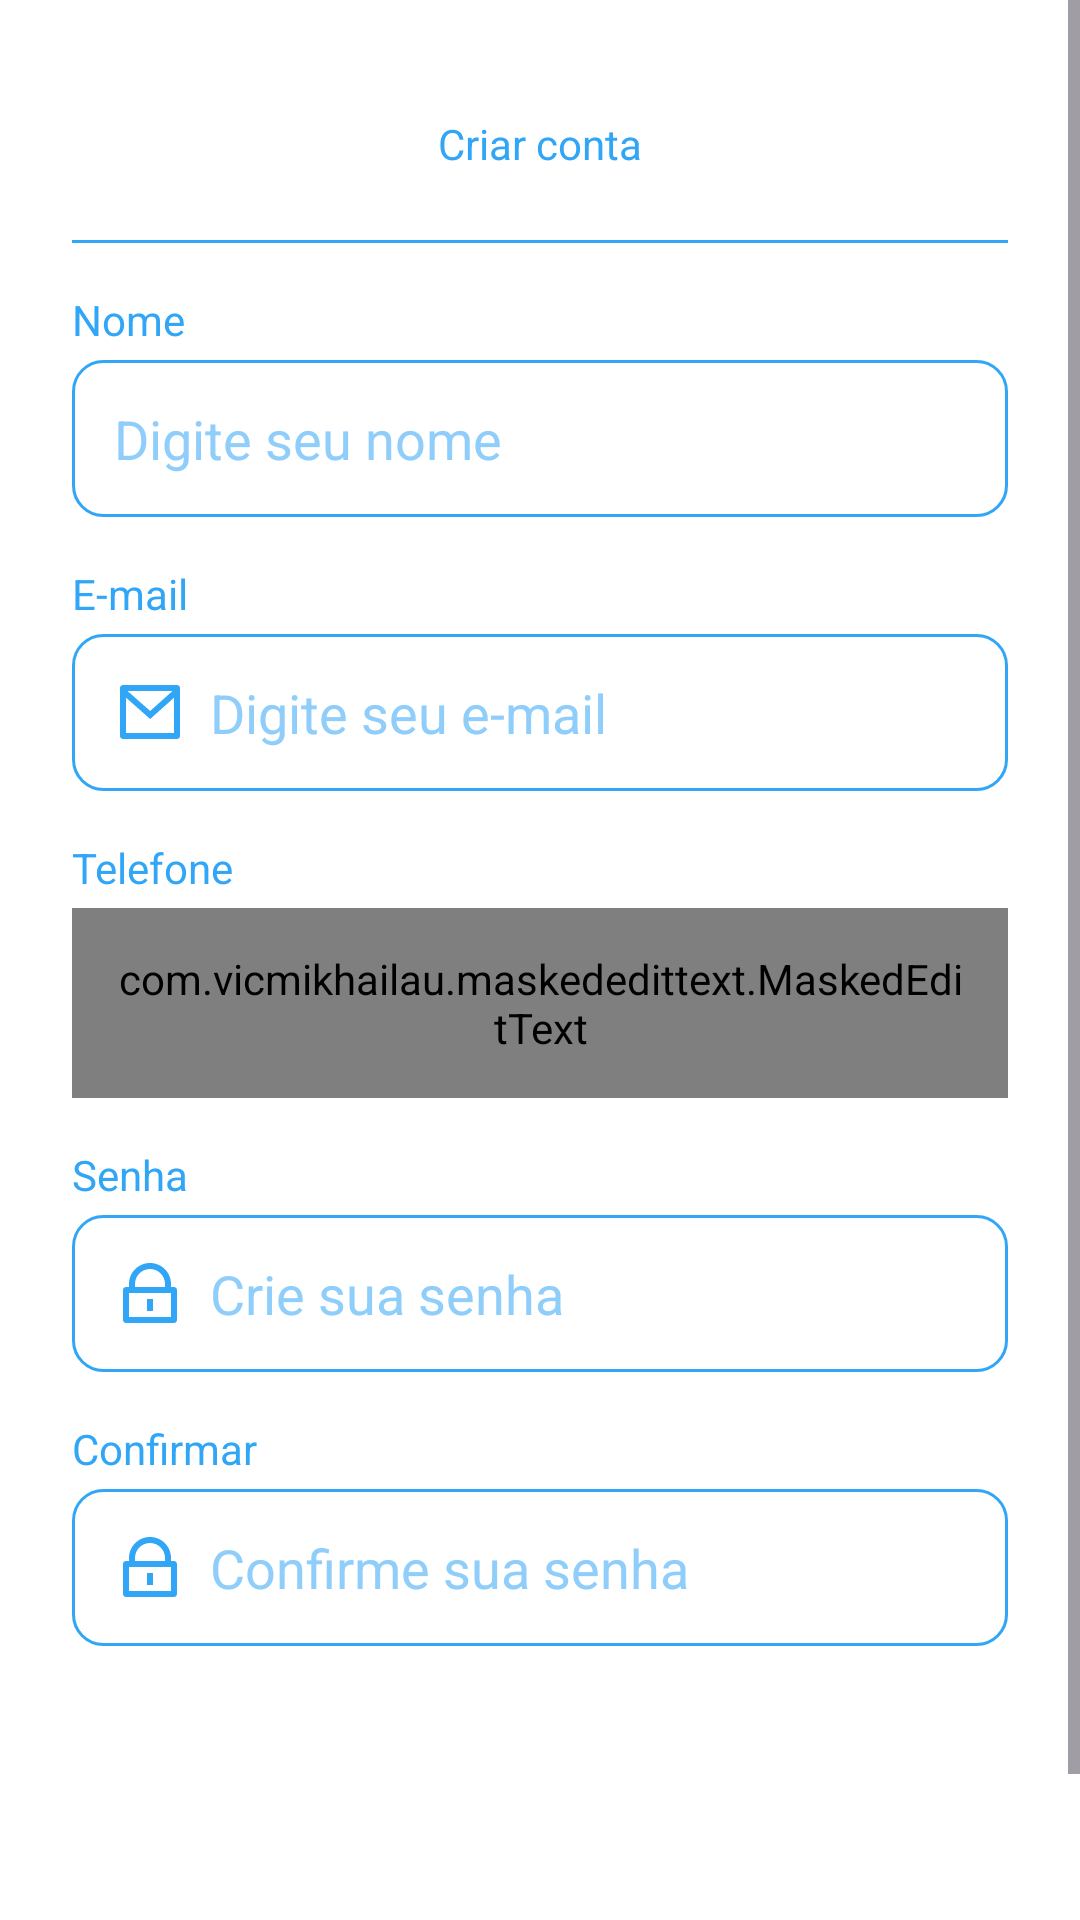

Produce the Android XML layout that renders to this screen, including the resource entries it uses.
<!-- AndroidManifest.xml: application theme Theme.DigitalBank -->
<!-- res/layout/fragment_register.xml -->
<?xml version="1.0" encoding="utf-8"?>
<ScrollView xmlns:android="http://schemas.android.com/apk/res/android"
    xmlns:app="http://schemas.android.com/apk/res-auto"
    xmlns:tools="http://schemas.android.com/tools"
    android:layout_width="match_parent"
    android:layout_height="match_parent"
    android:background="@color/white"
    android:fillViewport="true"
    tools:context=".presenter.auth.register.RegisterFragment">

    <LinearLayout
        android:layout_width="match_parent"
        android:layout_height="wrap_content"
        android:orientation="vertical"
        android:paddingHorizontal="24dp"
        android:paddingVertical="16dp">

        <com.google.android.material.appbar.AppBarLayout
            android:id="@+id/appBarLayout"
            android:layout_width="match_parent"
            android:layout_height="wrap_content"
            android:background="@color/white"
            app:layout_constraintEnd_toEndOf="parent"
            app:layout_constraintTop_toTopOf="parent">

            <androidx.appcompat.widget.Toolbar
                android:id="@+id/toolbar"
                android:layout_width="match_parent"
                android:layout_height="wrap_content">

                <TextView
                    android:layout_width="wrap_content"
                    android:layout_height="wrap_content"
                    android:layout_gravity="center_horizontal"
                    android:text="@string/register_fragment_toolbar_txt_recover"
                    android:textColor="@color/color_default" />

            </androidx.appcompat.widget.Toolbar>

        <androidx.drawerlayout.widget.DrawerLayout
            style="@style/divider"/>

        </com.google.android.material.appbar.AppBarLayout>


        <LinearLayout
            android:layout_width="match_parent"
            android:layout_height="wrap_content"
            android:orientation="vertical">

            <TextView
                android:id="@+id/txtName"
                android:text="@string/register_fragment_txt_name"
                style="@style/txtRegisterLabels"/>

            <EditText

                android:id="@+id/editName"
                style="@style/editRegisterTextStyle"
                android:drawableStart="@drawable/ic_user_line"
                android:hint="@string/register_fragment_edit_txt_name"
                android:inputType="textPersonName" />

            <TextView
                android:id="@+id/txtEmail"
                android:text="@string/register_fragment_txt_email"
                style="@style/txtRegisterLabels"/>

            <EditText
                android:id="@+id/editEmail"
                style="@style/editRegisterTextStyle"
                android:drawableStart="@drawable/ic_email_line"
                android:hint="@string/register_fragment_edit_txt_email"
                android:inputType="textWebEmailAddress" />

            <TextView
                android:id="@+id/txtPhone"
                android:text="@string/register_fragment_txt_phone"
                style="@style/txtRegisterLabels"/>

            <com.vicmikhailau.maskededittext.MaskedEditText
                android:id="@+id/editPhone"
                style="@style/editRegisterTextStyle"
                android:drawableStart="@drawable/ic_phone_line"
                android:hint="@string/register_fragment_edit_txt_phone"
                android:inputType="phone"
                app:mask="(##) #####-####"/>

            <TextView
                android:id="@+id/txtPassword"
                android:text="@string/register_fragment_txt_password"
                style="@style/txtRegisterLabels"
                />

            <EditText
                android:id="@+id/editPassword"
                style="@style/editRegisterTextStyle"
                android:drawableStart="@drawable/ic_password_line"
                android:hint="@string/register_fragment_edit_txt_password"
                android:inputType="textPassword" />

            <TextView
                android:id="@+id/txtConfirm"
                android:text="@string/register_fragment_txt_confirm"
                style="@style/txtRegisterLabels"/>

            <EditText
                android:id="@+id/editConfirmPassword"
                style="@style/editRegisterTextStyle"
                android:drawableStart="@drawable/ic_password_line"
                android:hint="@string/register_fragment_edit_txt_confirm"
                android:inputType="textPassword" />



            <com.google.android.material.button.MaterialButton
                android:id="@+id/registerBtn"
                android:layout_width="match_parent"
                android:layout_height="wrap_content"
                android:layout_marginTop="16dp"
                android:background="@drawable/bg_button"
                android:text="@string/register_fragment_txt_btn_register"/>

            <ProgressBar
                android:id="@+id/progressBar"
                android:layout_width="wrap_content"
                android:layout_height="wrap_content"
                android:layout_gravity="center_horizontal"
                android:layout_marginTop="16dp"
                android:indeterminateTint="@color/color_default"
                android:visibility="invisible"
                tools:visibility="visible"/>

        </LinearLayout>

    </LinearLayout>

</ScrollView>
<!-- resources referenced by this layout -->
<resources>
  <color name="color_default">#31a6F6</color>
  <color name="white">#FFFFFFFF</color>
  <!-- drawable ic_email_line (drawable) -->
  <vector xmlns:android="http://schemas.android.com/apk/res/android"
      android:width="24dp"
      android:height="24dp"
      android:viewportWidth="24"
      android:viewportHeight="24">
    <path
        android:pathData="M3,3H21C21.552,3 22,3.448 22,4V20C22,20.552 21.552,21 21,21H3C2.448,21 2,20.552 2,20V4C2,3.448 2.448,3 3,3ZM20,7.238L12.072,14.338L4,7.216V19H20V7.238ZM4.511,5L12.062,11.662L19.501,5H4.511Z"
        android:fillColor="@color/white"/>
  </vector>
  <!-- drawable ic_password_line (drawable) -->
  <vector xmlns:android="http://schemas.android.com/apk/res/android"
      android:width="24dp"
      android:height="24dp"
      android:viewportWidth="24"
      android:viewportHeight="24">
    <path
        android:pathData="M19,10H20C20.552,10 21,10.448 21,11V21C21,21.552 20.552,22 20,22H4C3.448,22 3,21.552 3,21V11C3,10.448 3.448,10 4,10H5V9C5,5.134 8.134,2 12,2C15.866,2 19,5.134 19,9V10ZM5,12V20H19V12H5ZM11,14H13V18H11V14ZM17,10V9C17,6.239 14.761,4 12,4C9.239,4 7,6.239 7,9V10H17Z"
        android:fillColor="@color/white"/>
  </vector>
  <string name="register_fragment_edit_txt_confirm">Confirme sua senha</string>
  <string name="register_fragment_edit_txt_email">Digite seu e-mail</string>
  <string name="register_fragment_edit_txt_name">Digite seu nome</string>
  <string name="register_fragment_edit_txt_password">Crie sua senha</string>
  <string name="register_fragment_edit_txt_phone">Digite seu número de telefone</string>
  <string name="register_fragment_toolbar_txt_recover">Criar conta</string>
  <string name="register_fragment_txt_btn_register">CADASTRAR</string>
  <string name="register_fragment_txt_confirm">Confirmar</string>
  <string name="register_fragment_txt_email">E-mail</string>
  <string name="register_fragment_txt_name">Nome</string>
  <string name="register_fragment_txt_password">Senha</string>
  <string name="register_fragment_txt_phone">Telefone</string>
  <style name="divider">
          <item name="android:layout_width">match_parent</item>
          <item name="android:layout_height">1dp</item>
          <item name="android:background">@color/color_default</item>
      </style>
  <style name="txtRegisterLabels">
          <item name="android:layout_width">match_parent</item>
          <item name="android:layout_height">wrap_content</item>
          <item name="android:layout_marginTop">16dp</item>
          <item name="android:textColor">@color/color_default</item>
          <item name="android:textColorHint">@color/color_text_hint</item>
          <item name="layout_constraintEnd_toEndOf">parent</item>
          <item name="layout_constraintStart_toStartOf">parent</item>
      </style>
  <style name="Theme.DigitalBank" parent="Base.Theme.DigitalBank" />
  <!-- drawable bg_edit_text_around (drawable) -->
  <?xml version="1.0" encoding="utf-8"?>
  <shape xmlns:android="http://schemas.android.com/apk/res/android"
      android:shape="rectangle">
  
      <stroke android:width="1dp" android:color="@color/color_default"/>
      <corners android:radius="10dp"/>
  
  </shape>
  <color name="color_text_hint">#8FCEFA</color>
  <style name="Base.Theme.DigitalBank" parent="Theme.Material3.DayNight.NoActionBar">
          <item name="colorPrimary">@color/color_default</item>
          <item name="colorPrimaryVariant">@color/color_text_hint</item>
          <item name="android:windowBackground">@color/color_default</item>
      </style>
</resources>
